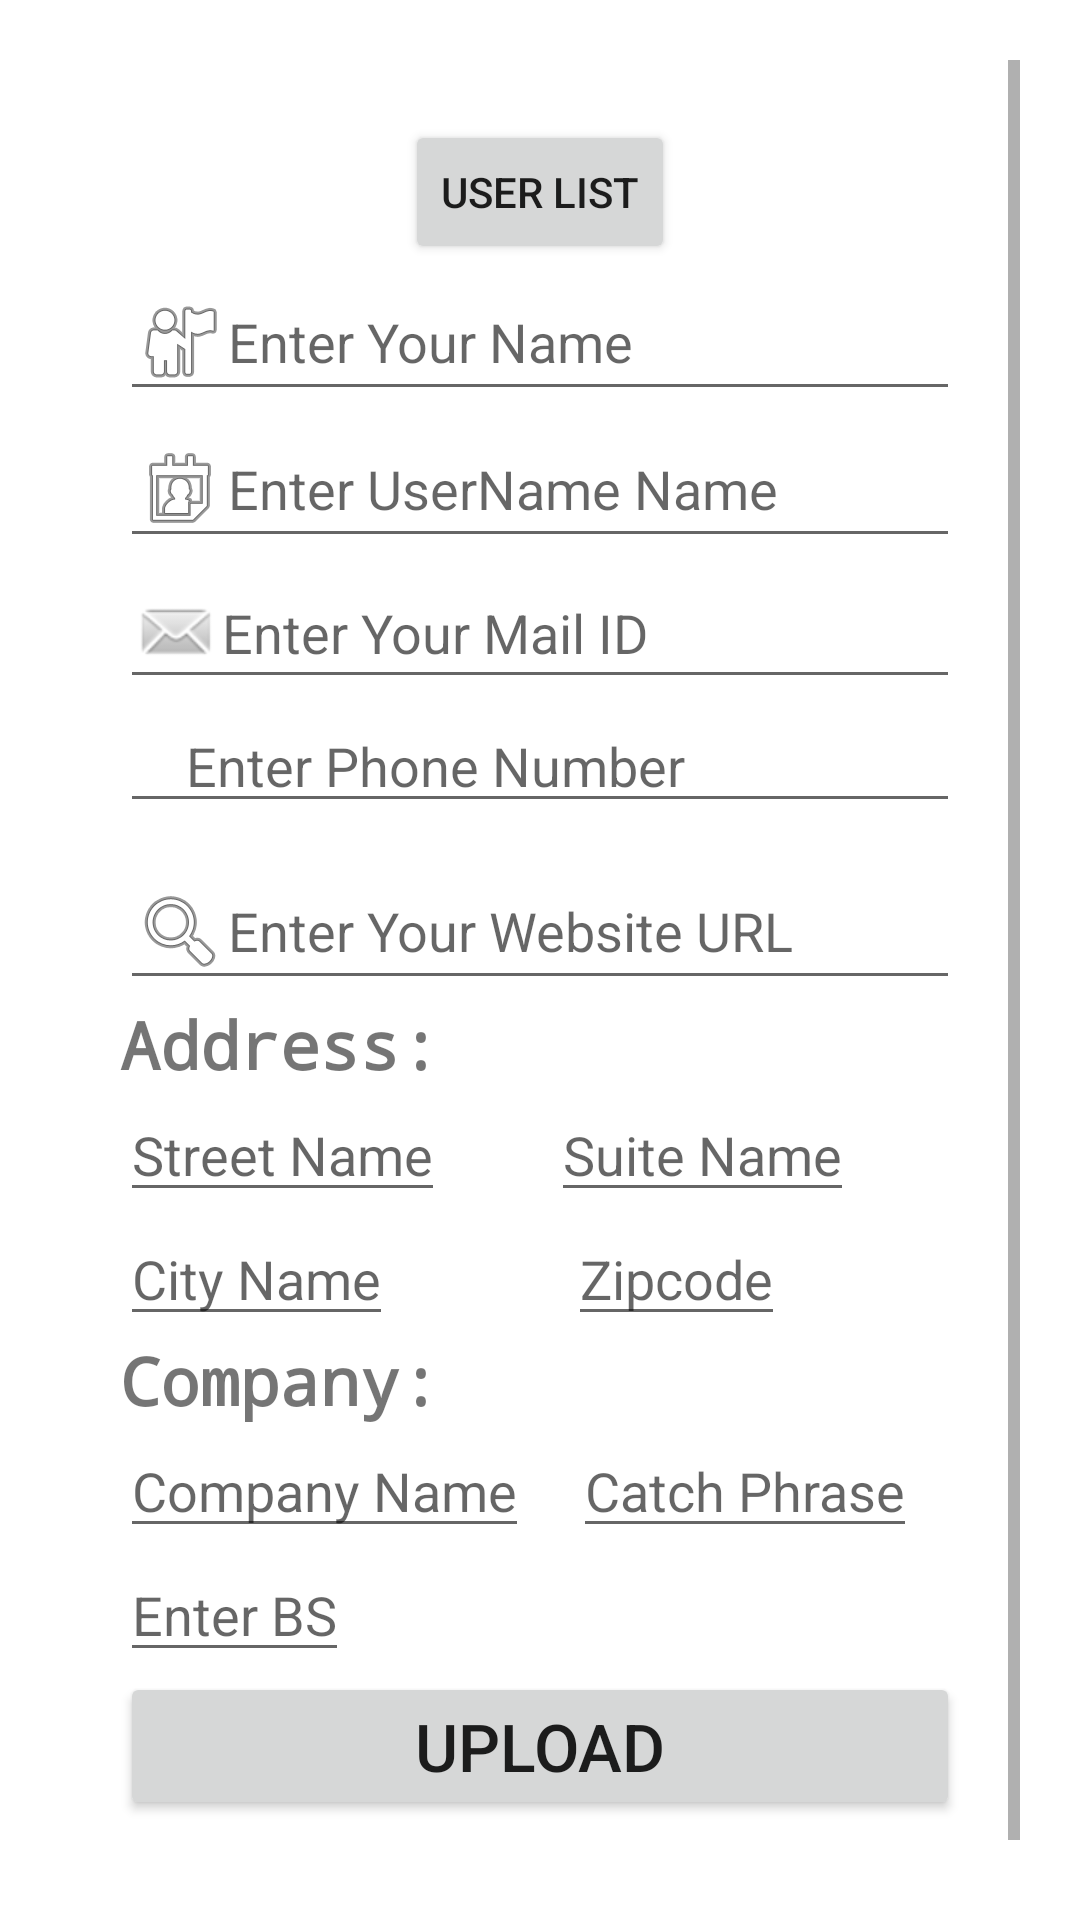

Layout XML and referenced resources for this Android screen:
<!-- AndroidManifest.xml: application theme Theme.PromactFinalAssessmentProject -->
<!-- res/layout/activity_main.xml -->
<androidx.constraintlayout.widget.ConstraintLayout xmlns:android="http://schemas.android.com/apk/res/android"
    xmlns:app="http://schemas.android.com/apk/res-auto"
    xmlns:tools="http://schemas.android.com/tools"
    android:layout_width="match_parent"
    android:layout_height="match_parent"
    android:padding="20dp">

    <ScrollView
        android:layout_width="match_parent"
        android:layout_height="match_parent"
        android:fillViewport="true"
        android:scrollbars="vertical">



        <androidx.constraintlayout.widget.ConstraintLayout
            android:layout_width="match_parent"
            android:layout_height="wrap_content"
            android:elevation="10dp"
            android:padding="20dp">

            <androidx.appcompat.widget.AppCompatButton
                android:id="@+id/user_list"
                android:layout_width="wrap_content"
                android:layout_height="wrap_content"
                android:text="user list"
                app:layout_constraintEnd_toEndOf="parent"
                app:layout_constraintStart_toStartOf="parent"
                app:layout_constraintTop_toTopOf="parent" />

            <EditText
                android:id="@+id/name"
                android:layout_width="match_parent"
                android:layout_height="wrap_content"
                android:autofillHints="name"
                android:drawableStart="@android:drawable/ic_menu_myplaces"
                android:hint="@string/name_label"
                android:inputType="text"
                app:layout_constraintEnd_toEndOf="parent"
                app:layout_constraintStart_toStartOf="parent"
                app:layout_constraintTop_toBottomOf="@+id/user_list" />

            <EditText
                android:id="@+id/user_name"
                android:layout_width="match_parent"
                android:layout_height="wrap_content"
                android:autofillHints="username"
                android:drawableStart="@android:drawable/ic_menu_my_calendar"
                android:hint="@string/username_label"
                android:inputType="text"
                app:layout_constraintEnd_toEndOf="parent"
                app:layout_constraintStart_toStartOf="parent"
                app:layout_constraintTop_toBottomOf="@+id/name" />

            <EditText
                android:id="@+id/email"
                android:layout_width="match_parent"
                android:layout_height="wrap_content"
                android:autofillHints="emailAddress"
                android:hint="@string/label_mail"
                android:inputType="textEmailAddress"
                android:drawableStart="@android:drawable/sym_action_email"
                app:layout_constraintEnd_toEndOf="parent"
                app:layout_constraintStart_toStartOf="parent"
                app:layout_constraintTop_toBottomOf="@+id/user_name" />

            <EditText
                android:id="@+id/label_phone"
                android:layout_width="match_parent"
                android:layout_height="wrap_content"
                android:autofillHints="phone"
                android:drawableStart="@android:drawable/stat_sys_speakerphone"
                android:hint="@string/label_phone"
                app:layout_constraintStart_toStartOf="parent"
                app:layout_constraintTop_toBottomOf="@+id/email"
                android:inputType="phone" />

            <EditText
                android:id="@+id/label_web_url"
                android:layout_width="match_parent"
                android:layout_height="wrap_content"
                android:drawableStart="@android:drawable/ic_menu_search"
                android:hint="@string/label_web_url"
                android:layout_marginTop="10dp"
                app:layout_constraintEnd_toEndOf="parent"
                app:layout_constraintStart_toStartOf="parent"
                app:layout_constraintTop_toBottomOf="@+id/label_phone"
                android:autofillHints="url"
                android:inputType="textUri" />

            <TextView
                android:id="@+id/label_address"
                android:layout_width="wrap_content"
                android:layout_height="wrap_content"
                android:fontFamily="monospace"
                android:text="@string/label_address"
                android:textFontWeight="800"
                android:textSize="22sp"
                app:layout_constraintStart_toStartOf="parent"
                app:layout_constraintTop_toBottomOf="@+id/label_web_url" />


            <EditText
                android:id="@+id/label_street_name"
                android:layout_width="wrap_content"
                android:layout_height="wrap_content"
                android:hint="@string/label_street_name"
                app:layout_constraintStart_toStartOf="parent"
                app:layout_constraintTop_toBottomOf="@+id/label_address"
                android:autofillHints="street"
                android:inputType="textPostalAddress" />

            <EditText
                android:id="@+id/label_suite_name"
                android:layout_width="wrap_content"
                android:layout_height="wrap_content"
                android:hint="@string/label_suite_name"
                android:inputType="textAutoComplete"
                app:layout_constraintEnd_toEndOf="parent"
                app:layout_constraintStart_toEndOf="@+id/label_street_name"
                app:layout_constraintTop_toBottomOf="@+id/label_address"
                android:autofillHints="street" />

            <EditText
                android:id="@+id/label_city_name"
                android:layout_width="wrap_content"
                android:layout_height="wrap_content"
                android:hint="City Name"
                app:layout_constraintStart_toStartOf="parent"
                app:layout_constraintTop_toBottomOf="@+id/label_street_name" />


            <EditText
                android:id="@+id/label_zipcode"
                android:layout_width="wrap_content"
                android:layout_height="wrap_content"
                android:hint="Zipcode"
                app:layout_constraintEnd_toEndOf="parent"
                app:layout_constraintStart_toEndOf="@+id/label_city_name"
                app:layout_constraintTop_toBottomOf="@+id/label_suite_name" />


            <TextView
                android:id="@+id/label_company"
                android:layout_width="wrap_content"
                android:layout_height="wrap_content"
                android:fontFamily="monospace"
                android:text="@string/label_company"
                android:textFontWeight="800"
                android:textSize="22sp"
                app:layout_constraintStart_toStartOf="parent"
                app:layout_constraintTop_toBottomOf="@+id/label_city_name"
                />

            <EditText
                android:id="@+id/label_company_name"
                android:layout_width="wrap_content"
                android:layout_height="wrap_content"
                android:hint="Company Name"
                app:layout_constraintStart_toStartOf="parent"
                app:layout_constraintTop_toBottomOf="@+id/label_company"
                android:autofillHints="company" />

            <EditText
                android:id="@+id/label_catch_phrase"
                android:layout_width="wrap_content"
                android:layout_height="wrap_content"
                android:hint="Catch Phrase"
                app:layout_constraintEnd_toEndOf="parent"
                app:layout_constraintStart_toEndOf="@+id/label_company_name"
                app:layout_constraintTop_toBottomOf="@+id/label_company"
                android:autofillHints="phrase"
                android:inputType="textPostalAddress" />

            <EditText
                android:id="@+id/label_bs"
                android:layout_width="wrap_content"
                android:layout_height="wrap_content"
                android:hint="@string/label_enter_bs"
                app:layout_constraintStart_toStartOf="parent"
                app:layout_constraintTop_toBottomOf="@+id/label_company_name" />


            <androidx.appcompat.widget.AppCompatButton
                android:id="@+id/post_btn"
                android:layout_width="0dp"
                android:layout_height="wrap_content"
                android:text="@string/label_btn_upload"
                android:textSize="22sp"

                app:layout_constraintEnd_toEndOf="parent"
                app:layout_constraintStart_toStartOf="parent"
                app:layout_constraintTop_toBottomOf="@+id/label_bs" />

        </androidx.constraintlayout.widget.ConstraintLayout>
    </ScrollView>




</androidx.constraintlayout.widget.ConstraintLayout>
<!-- resources referenced by this layout -->
<resources>
  <string name="label_address">Address:</string>
  <string name="label_btn_upload">Upload</string>
  <string name="label_company">Company:</string>
  <string name="label_enter_bs">Enter BS</string>
  <string name="label_mail">Enter Your Mail ID</string>
  <string name="label_phone">Enter Phone Number</string>
  <string name="label_street_name">Street Name</string>
  <string name="label_suite_name">Suite Name</string>
  <string name="label_web_url">Enter Your Website URL</string>
  <string name="name_label">Enter Your Name</string>
  <string name="username_label">Enter UserName Name</string>
  <style name="Theme.PromactFinalAssessmentProject" parent="Theme.MaterialComponents.DayNight.DarkActionBar">
          
          <item name="colorPrimary">@color/purple_500</item>
          <item name="colorPrimaryVariant">@color/purple_700</item>
          <item name="colorOnPrimary">@color/white</item>
          
          <item name="colorSecondary">@color/teal_200</item>
          <item name="colorSecondaryVariant">@color/teal_700</item>
          <item name="colorOnSecondary">@color/black</item>
          
          <item name="android:statusBarColor">?attr/colorPrimaryVariant</item>
          
      </style>
  <!-- not gathered from this repository: default colours our renderer supplied (Android Studio template values) -->
  <color name="purple_500">#FF6200EE</color>
  <color name="purple_700">#FF3700B3</color>
  <color name="teal_200">#FF03DAC5</color>
  <color name="teal_700">#FF018786</color>
  <color name="black">#FF000000</color>
  <color name="white">#FFFFFFFF</color>
</resources>
